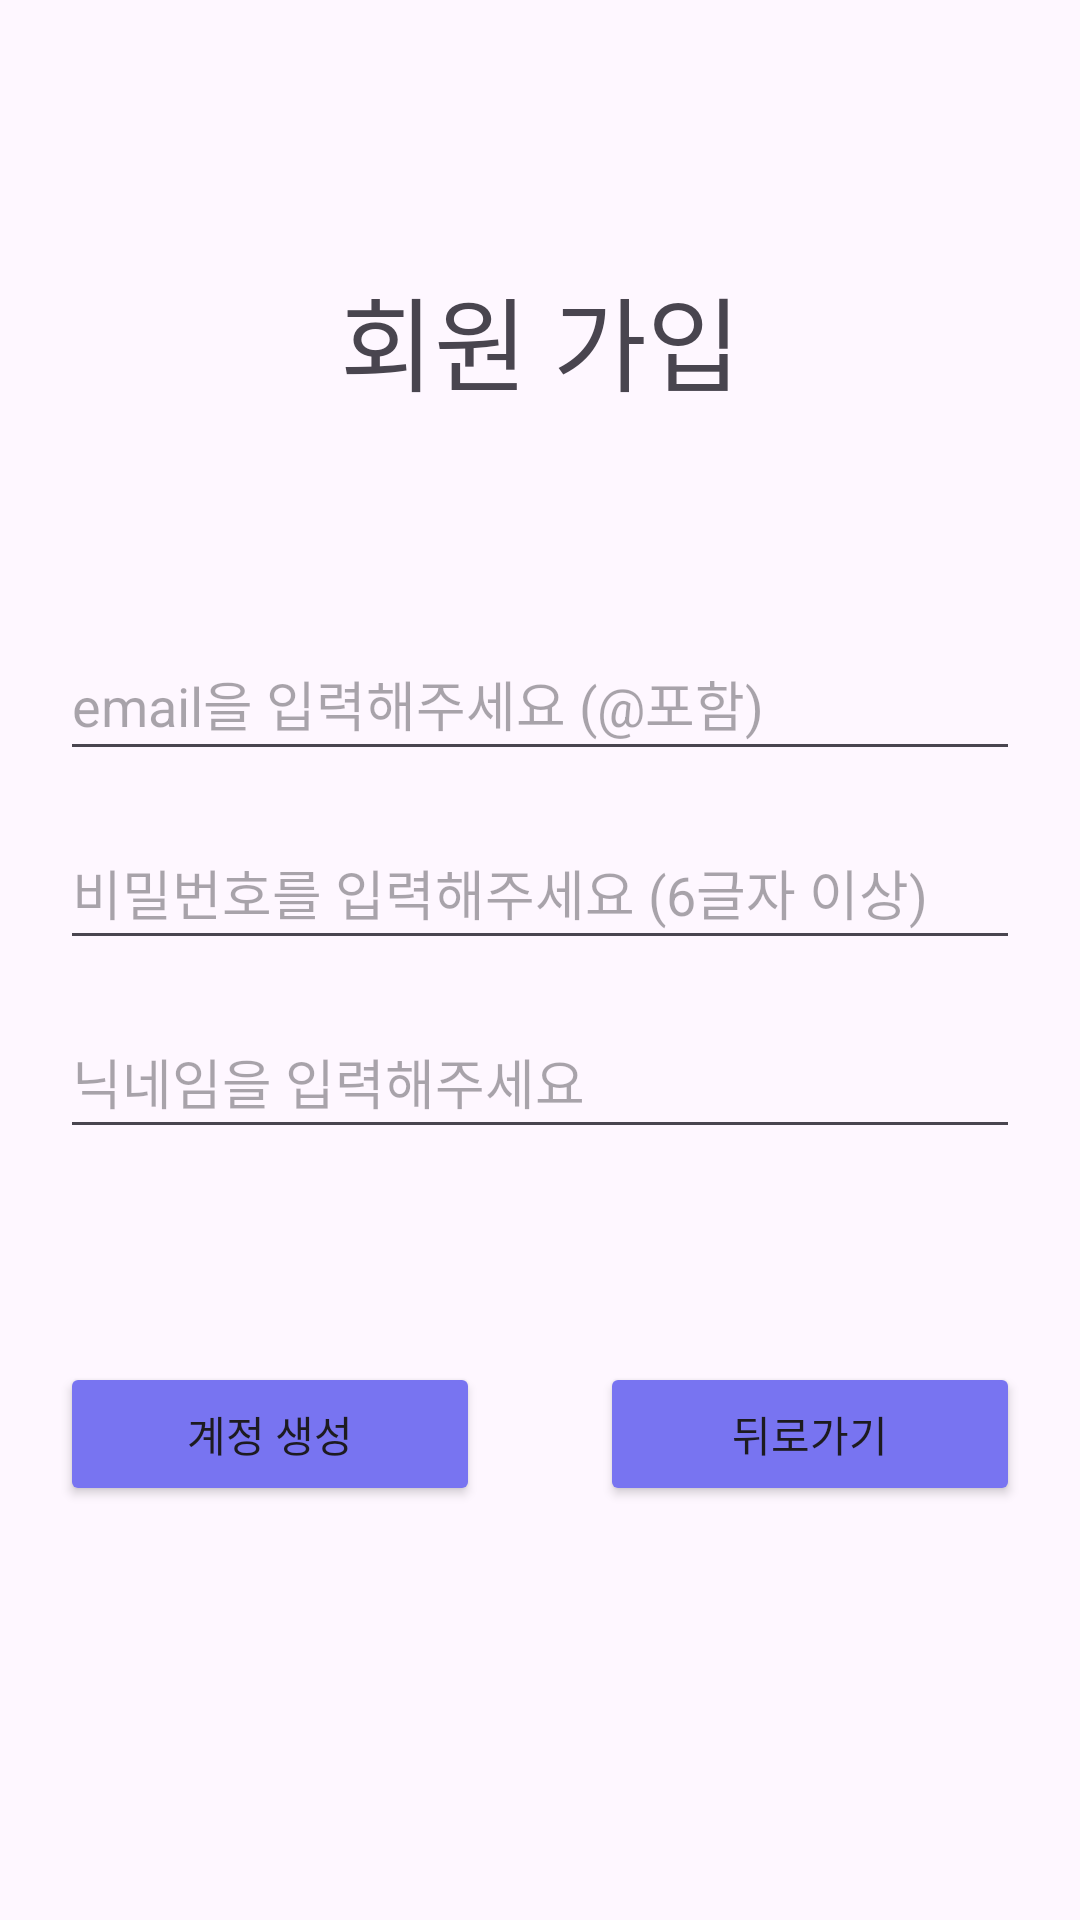

Write the Android layout XML for this screen, with the resource values it uses.
<!-- AndroidManifest.xml: application theme Theme.TalentShare -->
<!-- res/layout/activity_signin1.xml -->
<?xml version="1.0" encoding="utf-8"?>
<LinearLayout xmlns:android="http://schemas.android.com/apk/res/android"
    android:layout_width="match_parent"
    android:layout_height="match_parent"
    android:orientation="vertical"
    android:layout_margin="10dp">


    <LinearLayout
        android:layout_width="match_parent"
        android:layout_height="0dp"
        android:layout_weight="1"
        android:orientation="vertical"
        android:gravity="bottom">

        <TextView
            android:id="@+id/signin_title"
            android:layout_width="match_parent"
            android:layout_height="wrap_content"
            android:textAlignment="center"
            android:text="회원 가입"
            android:textSize="34sp" />
    </LinearLayout>


    <LinearLayout
        android:layout_width="match_parent"
        android:layout_height="0dp"
        android:layout_weight="2"
        android:orientation="vertical"
        android:gravity="center"
        android:layout_margin="20dp">

        <EditText
            android:id="@+id/et_signin_email"
            android:layout_width="match_parent"
            android:layout_height="wrap_content"
            android:ems="10"
            android:hint="email을 입력해주세요 (@포함)"
            android:inputType="textEmailAddress"
            android:minWidth="48dp"
            android:minHeight="48dp"
            android:layout_marginBottom="15dp"/>

        <EditText
            android:id="@+id/et_signin_password"
            android:layout_width="match_parent"
            android:layout_height="wrap_content"
            android:ems="10"
            android:hint="비밀번호를 입력해주세요 (6글자 이상)"
            android:inputType="textPassword"
            android:minWidth="48dp"
            android:minHeight="48dp"
            android:layout_marginBottom="15dp"/>

        <EditText
            android:id="@+id/et_signin_nickName"
            android:layout_width="match_parent"
            android:layout_height="wrap_content"
            android:ems="10"
            android:hint="닉네임을 입력해주세요"
            android:inputType="text"
            android:minWidth="48dp"
            android:minHeight="48dp"/>
    </LinearLayout>


    <LinearLayout
        android:layout_width="match_parent"
        android:layout_height="wrap_content"
        android:orientation="horizontal"
        android:layout_weight="1"
        android:layout_marginLeft="20dp"
        android:layout_marginRight="20dp">

        <Button
            android:id="@+id/btn_signin_ok"
            android:layout_width="0dp"
            android:layout_height="wrap_content"
            android:layout_weight="1"
            android:text="계정 생성"
            android:layout_marginRight="20dp"
            android:backgroundTint="@color/darklaven"/>

        <Button
            android:id="@+id/btn_signin_goback"
            android:layout_width="0dp"
            android:layout_height="wrap_content"
            android:layout_weight="1"
            android:text="뒤로가기"
            android:layout_marginLeft="20dp"
            android:backgroundTint="@color/darklaven"/>

    </LinearLayout>


</LinearLayout>
<!-- resources referenced by this layout -->
<resources>
  <color name="darklaven">#7874F1</color>
  <style name="Theme.TalentShare" parent="Base.Theme.TalentShare" />
  <style name="Base.Theme.TalentShare" parent="Theme.Material3.DayNight.NoActionBar">
          
          
      </style>
</resources>
